Labelled photos from "brain_tumours", an image-classification folder in J3nnyf1sh/Alzheimers. The possible labels are: glioma, meningioma, no tumor, pituitary tumor.

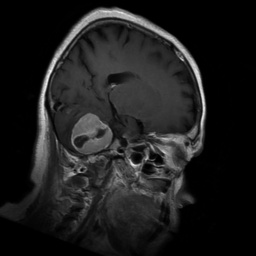
Label: meningioma

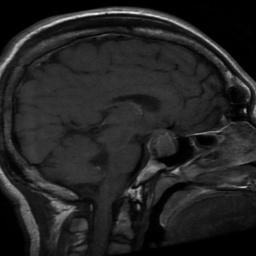
Label: pituitary tumor

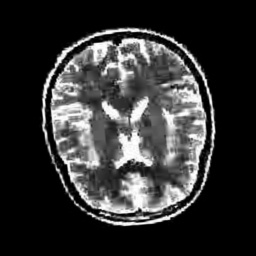
Label: no tumor

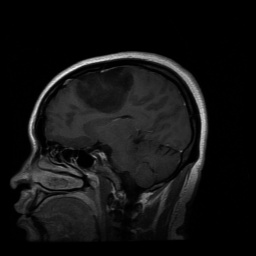
Label: glioma

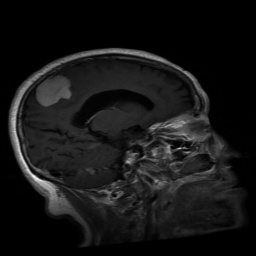
Label: meningioma

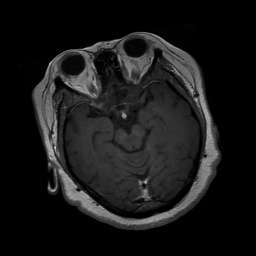
Label: pituitary tumor
